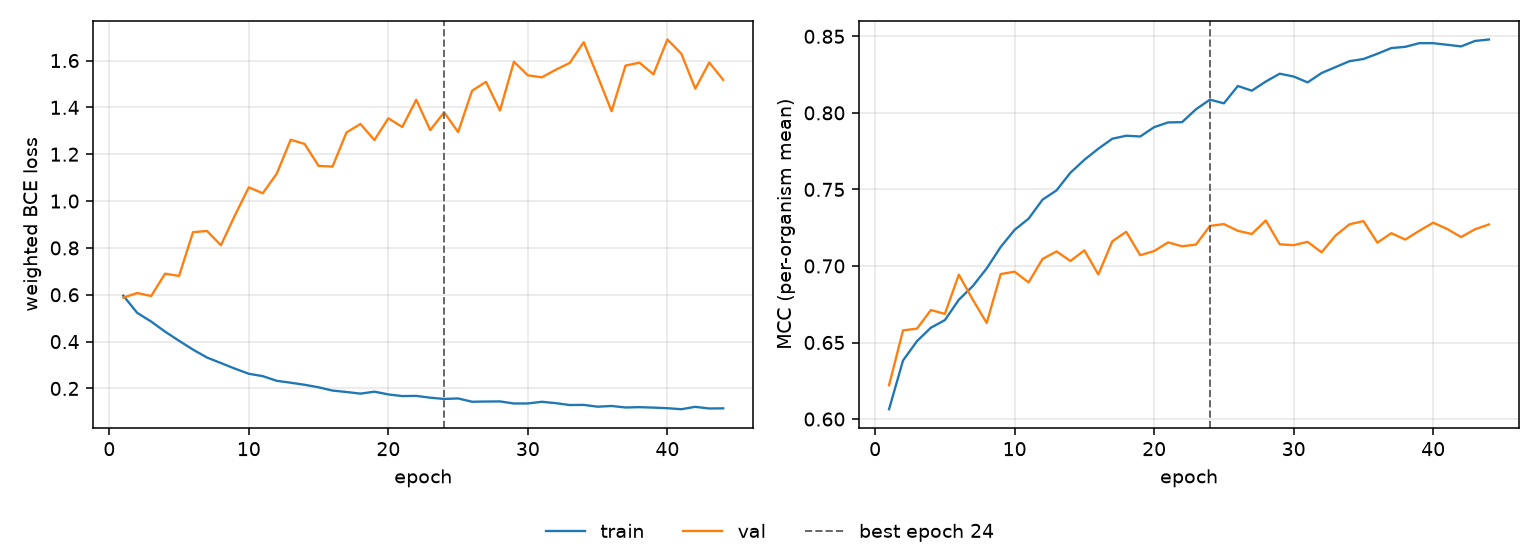

Data behind this chart, as committed beside it:
epoch, tr_loss, vl_loss, tr_mcc, vl_mcc, is_best
1, 0.5962, 0.5876, 0.6064, 0.6221, False
2, 0.5226, 0.6074, 0.6382, 0.6579, False
3, 0.4856, 0.5946, 0.6509, 0.6591, False
4, 0.4423, 0.69, 0.6597, 0.6712, False
5, 0.4034, 0.6804, 0.6646, 0.6687, False
6, 0.3658, 0.8671, 0.6779, 0.6943, False
7, 0.332, 0.8724, 0.6868, 0.678, False
8, 0.3084, 0.8113, 0.6984, 0.6628, False
9, 0.2846, 0.9386, 0.7124, 0.6947, False
10, 0.2627, 1.059, 0.7236, 0.6962, False
11, 0.2525, 1.033, 0.7309, 0.6893, False
12, 0.2326, 1.117, 0.7433, 0.7045, False
13, 0.2245, 1.262, 0.7494, 0.7095, False
14, 0.2156, 1.244, 0.7609, 0.7033, False
15, 0.2049, 1.15, 0.7693, 0.7102, False
16, 0.1909, 1.147, 0.7766, 0.6944, False
17, 0.1848, 1.293, 0.7831, 0.7161, False
18, 0.1778, 1.329, 0.7851, 0.7223, False
19, 0.1863, 1.26, 0.7845, 0.707, False
20, 0.1744, 1.353, 0.7907, 0.7097, False
21, 0.1674, 1.316, 0.7938, 0.7154, False
22, 0.1683, 1.433, 0.7939, 0.7128, False
23, 0.1605, 1.303, 0.8024, 0.714, False
24, 0.1552, 1.379, 0.8086, 0.7262, True
25, 0.1573, 1.295, 0.8062, 0.7274, False
26, 0.1432, 1.471, 0.8176, 0.723, False
27, 0.1442, 1.509, 0.8145, 0.7209, False
28, 0.1446, 1.386, 0.8205, 0.7297, False
29, 0.1357, 1.595, 0.8256, 0.7141, False
30, 0.1359, 1.537, 0.8237, 0.7136, False
31, 0.1431, 1.528, 0.8199, 0.7158, False
32, 0.1372, 1.561, 0.826, 0.7089, False
33, 0.1292, 1.59, 0.8299, 0.7198, False
34, 0.1298, 1.678, 0.8337, 0.7272, False
35, 0.1221, 1.533, 0.8352, 0.7293, False
36, 0.1252, 1.384, 0.8386, 0.7152, False
37, 0.1187, 1.579, 0.8423, 0.7214, False
38, 0.1201, 1.591, 0.8431, 0.7172, False
39, 0.1182, 1.541, 0.8455, 0.723, False
40, 0.1157, 1.69, 0.8455, 0.7282, False
41, 0.1113, 1.629, 0.8445, 0.7242, False
42, 0.1214, 1.48, 0.8434, 0.7189, False
43, 0.1144, 1.592, 0.847, 0.724, False
44, 0.1151, 1.518, 0.8479, 0.7271, False
